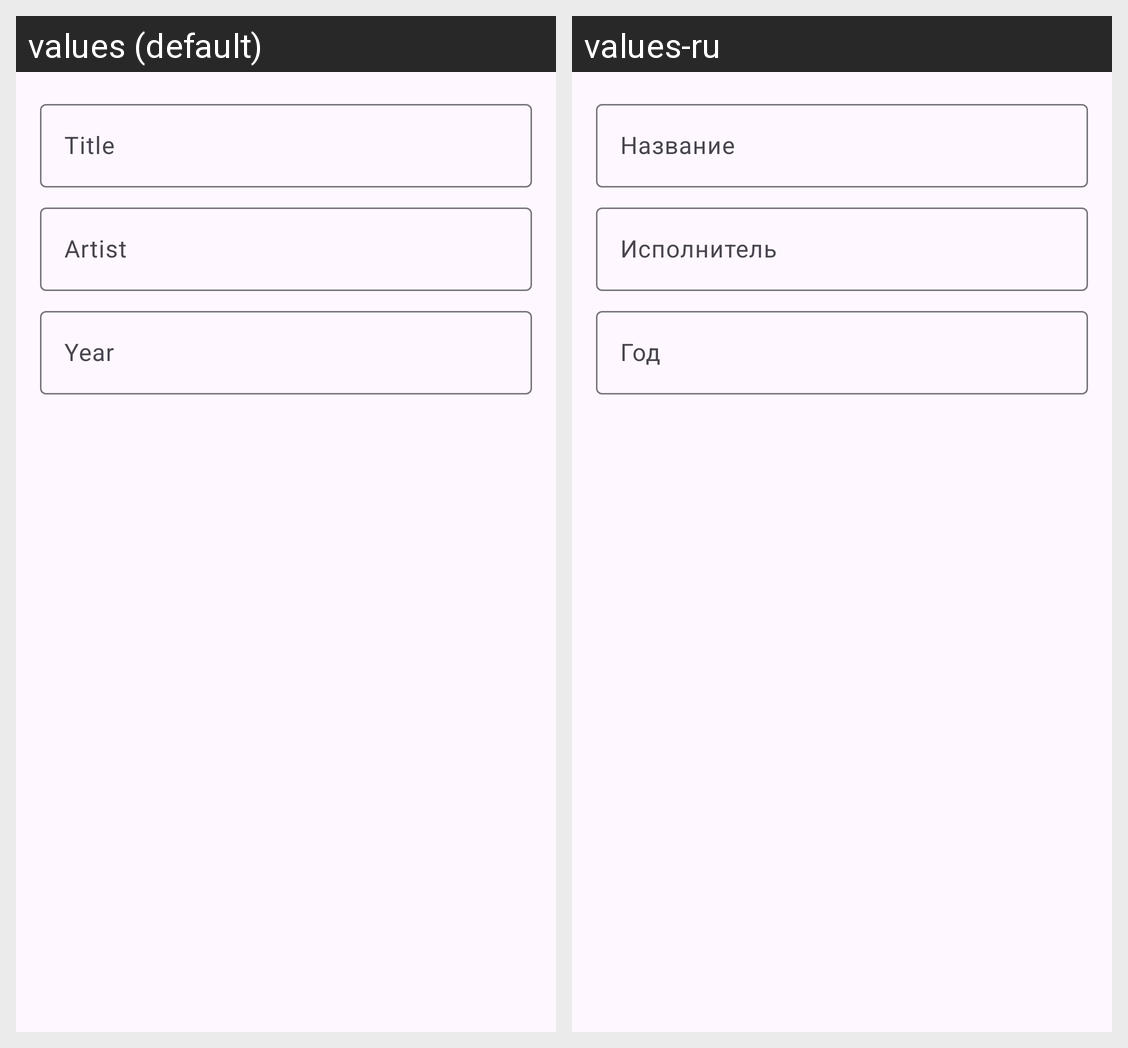

Here is an Android app screen in its default locale and in the app's own translations. Write out the translated-string differences for the strings that appear on this screen.
Android screen res/layout/entry_lab14_playlist.xml rendered under 2 locales, left to right: values (default), values-ru. Device: Nexus 5 (rendered at 1080×1920; each locale shown at half size, 540×960, under a caption strip naming it); theme App.DayNight.
Strings drawn on this screen, with the default value and each locale's value (text and hints the layout hard-codes, and strings that could not be matched under every locale, appear in the picture but are not listed):

title
  values: Title
  values-ru: Название

artist
  values: Artist
  values-ru: Исполнитель

year
  values: Year
  values-ru: Год
